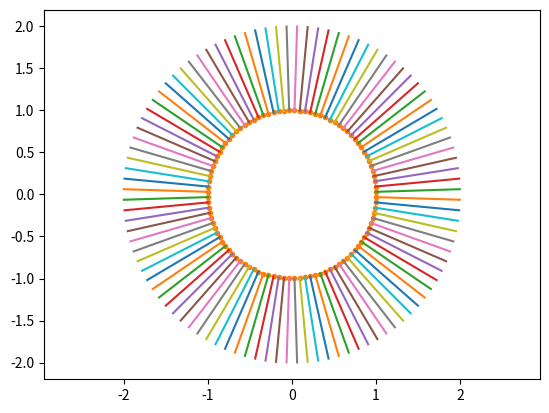

This chart was generated by the following Python code:
import numpy as np
import matplotlib.pyplot as plt
from scipy.special import hankel1
from numpy import pi


class SingleCavityCircle:
    def __init__(self, r, N, elements_type='even'):
        self.cavity_size = r
        self.N = N
        self.perimeter = self.compute_perimeter()
        self.element_type = elements_type
        self.element_info = self.generate_boundary_elements()


    def is_inside_cavity(self, x, y):
        r = self.cavity_size
        return x**2 + y**2 < r**2

    def compute_perimeter(self):
        return 2 * pi * self.cavity_size

    def tangent_normal_for_single_point(self, x, y):
        tangent, normal = np.array([-y, x]), np.array([x, y])
        return tangent / np.linalg.norm(tangent), normal / np.linalg.norm(normal)

    def tangent_normal(self, x, y):
        # Create tangent and normal vectors for each point
        tangent = np.stack([-y, x], axis=0)
        normal = np.stack([x, y], axis=0)

        # Compute the norm for each vector
        tangent_norm = np.linalg.norm(tangent, axis=0, keepdims=True)
        normal_norm = np.linalg.norm(normal, axis=0, keepdims=True)

        # Normalize each vector
        tangent_normalized = tangent / tangent_norm
        normal_normalized = normal / normal_norm

        return tangent_normalized, normal_normalized

    def n_inside(self, x, y):
        return 3.3

    def n_outside(self, x, y):
        return 1

    def curvature_s(self, s):
        """
        Compute curvature for given s
        """
        r = self.cavity_size
        curvature = 1 / r
        if isinstance(s, np.ndarray):
            return np.vectorize(self.curvature_s)(s)
        return curvature

    def convert_s_xy(self, s):
        """convert s values (from 0 to 1) to the x, y coordinate"""
        # for circular boundary
        theta = 2*pi * s
        x = np.cos(theta)
        y = np.sin(theta)

        return x, y

    def divide_boundary_evenly(self):
        """
        Divide the boundary evenly by the arc length s.
        :return: s values for startpoint, midpoint, endpoint and arclength for each element.
        """
        num_elements = self.N
        if not isinstance(num_elements, int) or num_elements <= 0:
            raise ValueError("N should be a positive integer.")

        # Use np.linspace method dividing boundary into num_elements+1 pieces
        s_values = np.linspace(0, 1, num_elements + 1)[:-1]
        s_values_midpoint = (s_values + 1 / (2 * num_elements)) % 1
        s_values_startpoint = s_values
        s_values_endpoint = (s_values + 1 / num_elements) % 1

        # Calculate length for each element
        element_length = self.perimeter / num_elements

        return s_values_startpoint, s_values_midpoint, s_values_endpoint, element_length

    def generate_boundary_elements(self):
        """
        Generate detailed information of boundary element used for BEM according to the shape and N.

        Assumptions:
        - self.convert_s_xy and self.tangent_normal are vectorized functions.

        Notice: This method is only executable for shapes with vector-supported methods.
        Rewrite this method or do not inherit this class for boundary shapes without vector-supported methods.
        """
        if self.element_type == 'even':
            s_values_startpoint, s_values_midpoint, s_values_endpoint, element_length \
                = self.divide_boundary_evenly()
        else:
            # different space according to different curvatures for example
            print('Unsupported element type right now')

        # Generate coordinates and other properties for all elements

        # Position of startpoint, midpoint, and endpoint for each element.
        element_midpoint_x_values, element_midpoint_y_values = self.convert_s_xy(s_values_midpoint)
        element_startpoint_x_values, element_startpoint_y_values = self.convert_s_xy(s_values_startpoint)
        element_endpoint_x_values, element_endpoint_y_values = self.convert_s_xy(s_values_endpoint)

        element_tangent_ccw, element_normal_outward = self.tangent_normal(element_midpoint_x_values,
                                                                          element_midpoint_y_values)
        element_curvatures = self.curvature_s(s_values_midpoint)

        # Save detailed information for each element in one ndarray
        element_info = np.zeros((len(s_values_midpoint), 13))
        element_info[:, 0] = s_values_midpoint
        element_info[:, 1] = element_midpoint_x_values
        element_info[:, 2] = element_midpoint_y_values

        # Save x and y components of outward normal vectors
        element_normal_outward_x_component = element_normal_outward[0]
        element_info[:, 3] = element_normal_outward_x_component
        element_normal_outward_y_component = element_normal_outward[1]
        element_info[:, 4] = element_normal_outward_y_component

        # Save x and y components of ccw tangent vectors
        element_tangent_ccw_x_component = element_tangent_ccw[0]
        element_info[:, 5] = element_tangent_ccw_x_component
        element_tangent_ccw_y_component = element_tangent_ccw[1]
        element_info[:, 6] = element_tangent_ccw_y_component

        element_info[:, 7] = element_curvatures

        element_info[:, 8] = element_length

        element_info[:, 9] = element_startpoint_x_values
        element_info[:, 10] = element_startpoint_y_values
        element_info[:, 11] = element_endpoint_x_values
        element_info[:, 12] = element_endpoint_y_values

        return element_info


def test_generate_elements():
    cavity_test = SingleCavityCircle(1, 100)
    element_info = cavity_test.element_info
    print(element_info[1])
    thetas = np.linspace(0, 2*pi, 2048)
    plt.plot(np.cos(thetas), np.sin(thetas), '-', linewidth=0.5)
    plt.plot(element_info[:, 1], element_info[:, 2], '.')
    for i in range(len(element_info)):
        plt.plot([element_info[:, 1][i], element_info[:, 1][i] + element_info[:, 3][i]],
                 [element_info[:, 2][i], element_info[:, 2][i] + element_info[:, 4][i]])
    plt.axis('equal')
    plt.show()
    # DONE! 230827


if __name__ == '__main__':
    test_generate_elements()

